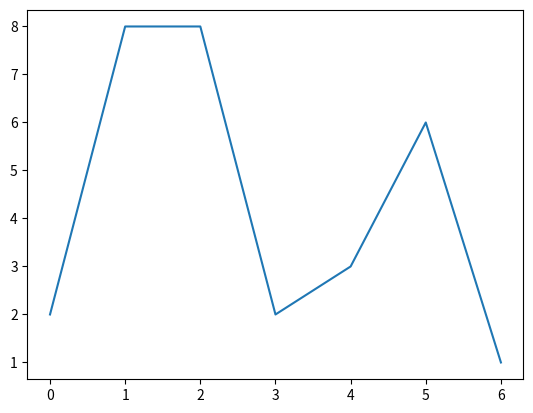

Write Python code to recreate this figure. (Note: this script raises an exception after producing the figure.)
import matplotlib.pyplot as plt
plt.plot([2,8,8,2,3,6,1])
plt.figure.show()

#py_matplotlib_basics.py
import matplotlib.pyplot as plt
data=[2,8,3,6,1]
xaxis=[1,2,3,4,5]
plt.plot(data, xaxis)
plt.ylabel('my data')
plt.show()

plt.bar(data)
plt.show()
